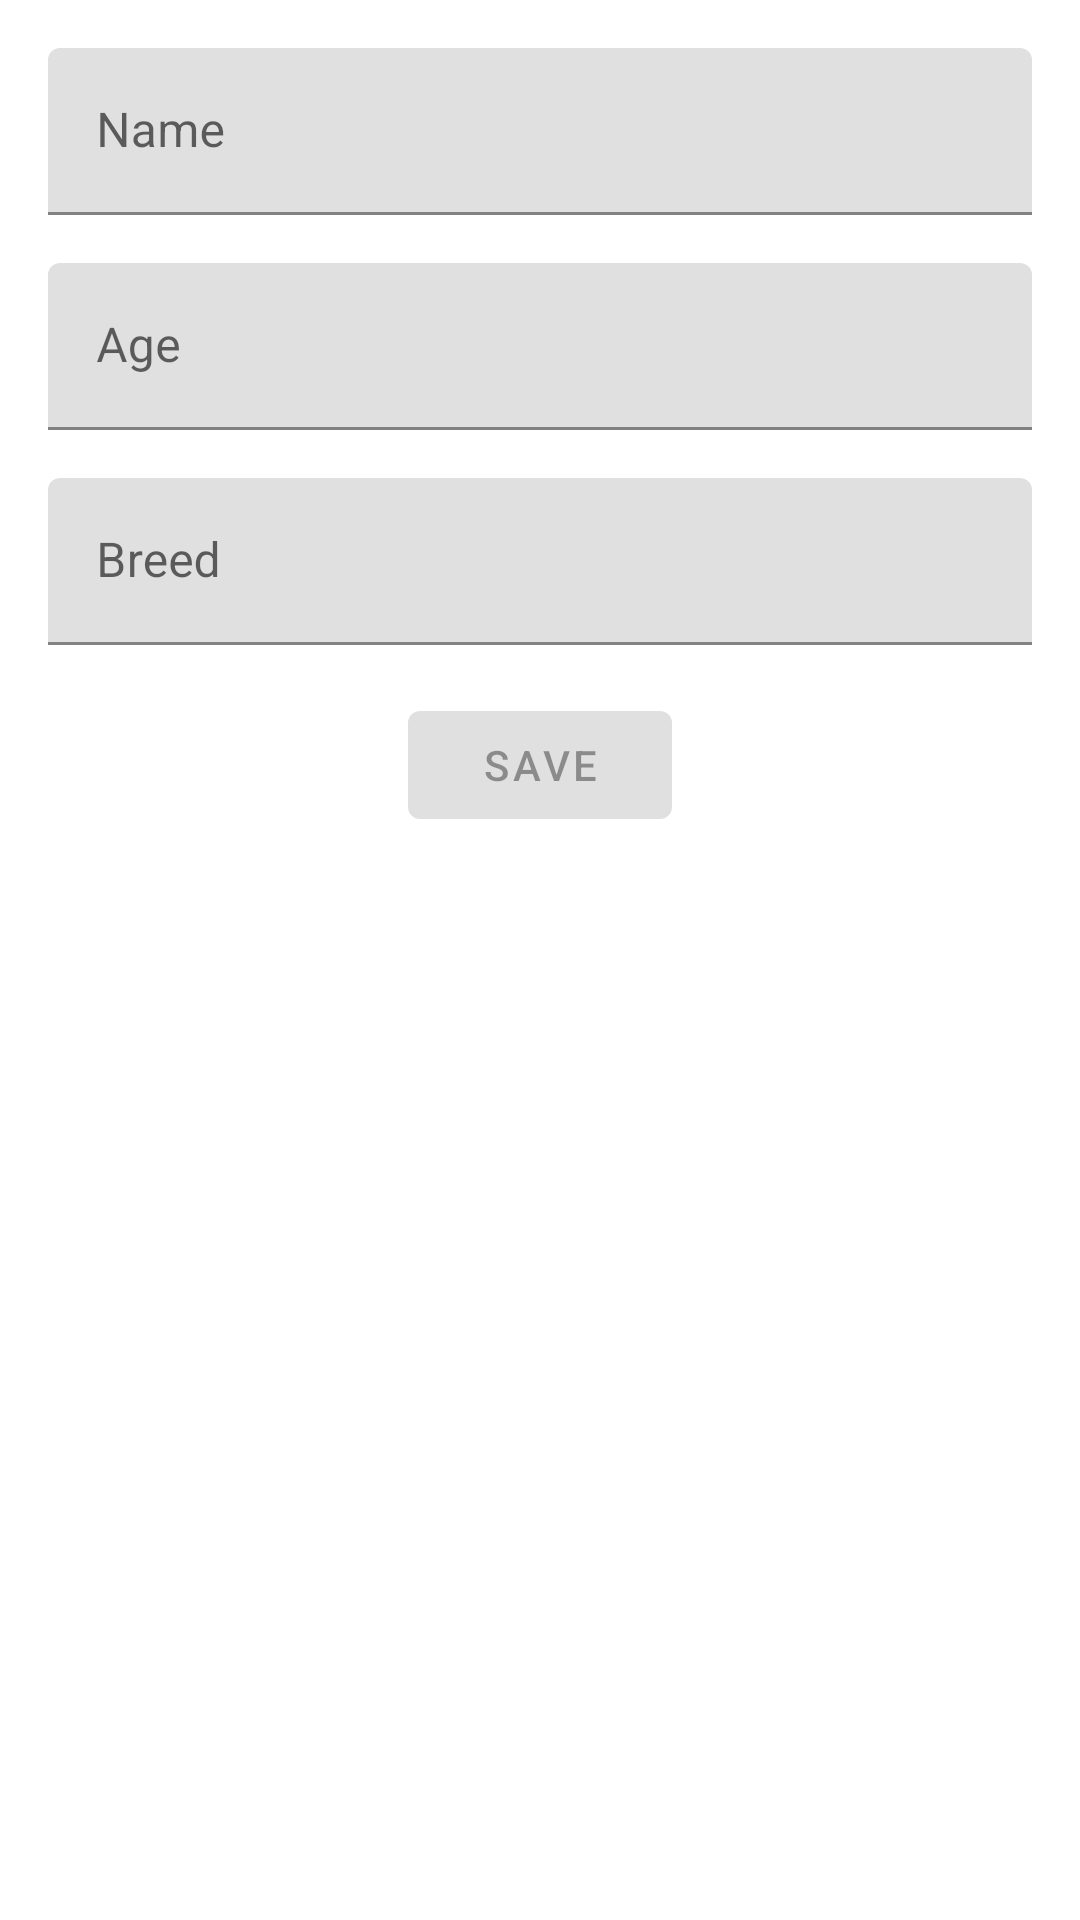

Reconstruct the res/layout file that produces this screen, plus the resources it refers to.
<!-- AndroidManifest.xml: application theme Theme.Task_4_Room_And_Cursor -->
<!-- res/layout/fragment_add.xml -->
<?xml version="1.0" encoding="utf-8"?>
<androidx.constraintlayout.widget.ConstraintLayout xmlns:android="http://schemas.android.com/apk/res/android"
    xmlns:app="http://schemas.android.com/apk/res-auto"
    xmlns:tools="http://schemas.android.com/tools"
    android:layout_width="match_parent"
    android:layout_height="match_parent"
    tools:context=".ui.add_edit.FieldsFragment"
    android:padding="16dp">

    <com.google.android.material.textfield.TextInputLayout
        android:id="@+id/til_name"
        android:layout_width="0dp"
        android:layout_height="wrap_content"
        app:layout_constraintStart_toStartOf="parent"
        app:layout_constraintEnd_toEndOf="parent"
        android:hint="Name"
        app:hintTextColor="@color/black"
        app:layout_constraintTop_toTopOf="parent">

        <com.google.android.material.textfield.TextInputEditText
            android:id="@+id/et_name"
            android:layout_width="match_parent"
            android:layout_height="match_parent"
            android:inputType="text"
            android:maxLength="25"
            />

    </com.google.android.material.textfield.TextInputLayout>

    <com.google.android.material.textfield.TextInputLayout
        android:id="@+id/til_age"
        android:layout_width="0dp"
        android:layout_height="wrap_content"
        app:layout_constraintStart_toStartOf="parent"
        app:layout_constraintEnd_toEndOf="parent"
        android:hint="Age"
        app:hintTextColor="@color/black"
        android:layout_marginTop="16dp"
        app:layout_constraintTop_toBottomOf="@id/til_name">

        <com.google.android.material.textfield.TextInputEditText
            android:id="@+id/et_age"
            android:layout_width="match_parent"
            android:layout_height="match_parent"
            android:inputType="number"
            android:maxLength="2"
            />

    </com.google.android.material.textfield.TextInputLayout>

    <com.google.android.material.textfield.TextInputLayout
        android:id="@+id/til_breed"
        android:layout_width="0dp"
        android:layout_height="wrap_content"
        app:layout_constraintStart_toStartOf="parent"
        app:layout_constraintEnd_toEndOf="parent"
        android:hint="Breed"
        app:hintTextColor="@color/black"
        android:layout_marginTop="16dp"
        app:layout_constraintTop_toBottomOf="@id/til_age">

        <com.google.android.material.textfield.TextInputEditText
            android:id="@+id/et_breed"
            android:layout_width="match_parent"
            android:layout_height="match_parent"
            android:inputType="text"
            android:maxLength="40"
            />

    </com.google.android.material.textfield.TextInputLayout>

    <Button
        android:id="@+id/btn_save"
        android:layout_width="wrap_content"
        android:layout_height="wrap_content"
        app:layout_constraintStart_toStartOf="parent"
        app:layout_constraintEnd_toEndOf="parent"
        app:layout_constraintTop_toBottomOf="@id/til_breed"
        android:text="save"
        android:enabled="false"
        android:layout_marginTop="16dp"/>

</androidx.constraintlayout.widget.ConstraintLayout>
<!-- resources referenced by this layout -->
<resources>
  <style name="Theme.Task_4_Room_And_Cursor" parent="Theme.MaterialComponents.DayNight.DarkActionBar">
          
          <item name="colorPrimary">@color/purple_500</item>
          <item name="colorPrimaryVariant">@color/purple_700</item>
          <item name="colorOnPrimary">@color/white</item>
          
          <item name="colorSecondary">@color/teal_200</item>
          <item name="colorSecondaryVariant">@color/teal_700</item>
          <item name="colorOnSecondary">@color/black</item>
          
          <item name="android:statusBarColor" tools:targetApi="l">?attr/colorPrimaryVariant</item>
          
      </style>
  <!-- not gathered from this repository: default colours our renderer supplied (Android Studio template values) -->
  <color name="purple_500">#FF6200EE</color>
  <color name="purple_700">#FF3700B3</color>
  <color name="teal_200">#FF03DAC5</color>
  <color name="teal_700">#FF018786</color>
  <color name="black">#FF000000</color>
  <color name="white">#FFFFFFFF</color>
</resources>
